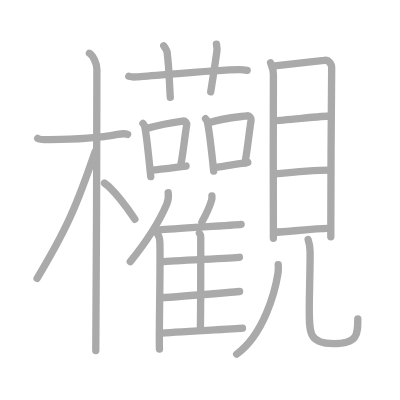
t = 0.00 s
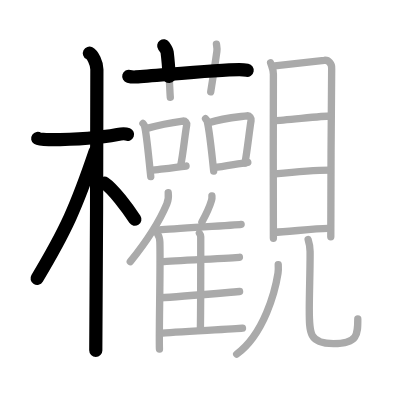
t = 5.60 s
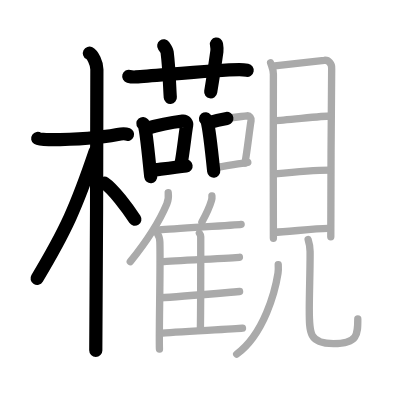
t = 11.20 s
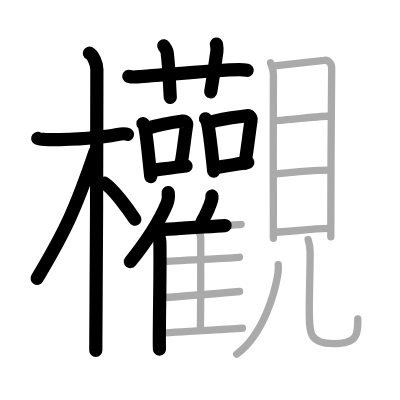
t = 16.80 s
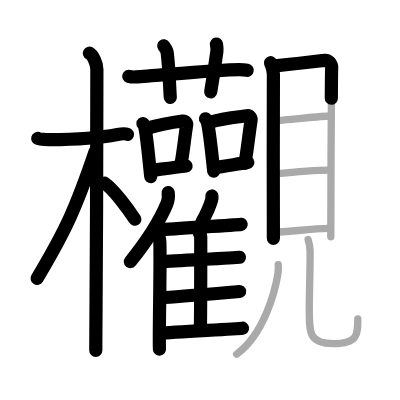
t = 22.40 s
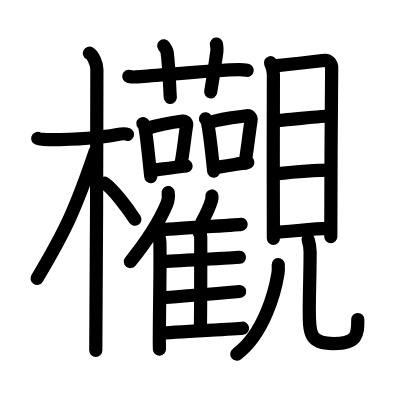
t = 28.00 s

The animated SVG that drew these frames (rendered in a browser with its animation timeline set to each time). Animation: 28 SMIL elements (animate=28); one cycle of 28.00 s.

<?xml version="1.0" standalone="no"?>
<!DOCTYPE svg PUBLIC "-//W3C//DTD SVG 1.1//EN"   "http://www.w3.org/Graphics/SVG/1.1/DTD/svg11.dtd">
<svg width="400px" height="400px"  version="1.1" xmlns="http://www.w3.org/2000/svg">
  <defs>
    <marker id="Triangle" viewBox="0 0 10 10" refX="0" refY="5" markerUnits="strokeWidth" markerWidth="3" style="stroke-opacity:0%;fill:#aaaaaa;" markerHeight="2" orient="auto">
      <path d="M 0 0 L 10 5 L 0 10 z" />
    </marker>
    
    <marker id="Arrow" viewBox="0 0 10 10" refX="5" refY="5" markerUnits="strokeWidth" markerWidth="1.8" style="stroke-opacity:0%;fill:#770000;" markerHeight="2" orient="auto">
      <path d="M 0 4 L 6 4 L 4 1 L 10 5 L 4 9 L 6 6 L 0 6 z" />
        <circle cx="5" cy="5" r="5" />
      </marker>
    
    <marker id="TriangleRed" viewBox="0 0 10 10" refX="0" refY="5" markerUnits="strokeWidth" markerWidth="3" style="stroke-opacity:0%;fill:#CC0000;" markerHeight="2" orient="auto">
      <path d="M 0 0 L 10 5 L 0 10 z" />
    </marker>
    
    <marker id="ArrowRed" viewBox="0 0 10 10" refX="5" refY="5" markerUnits="strokeWidth" markerWidth="1.8" style="stroke-opacity:0%;fill:#CC0000;" markerHeight="2" orient="auto">
      <path d="M 0 4 L 6 4 L 4 1 L 10 5 L 4 9 L 6 6 L 0 6 z" />
        <circle cx="5" cy="5" r="5" />
      </marker>
    
  </defs>
  
  <path style="fill:#ffffff; fill-opacity:100%; fill-rule:evenodd; stroke-width:0;" d="M 0 0 L 400px 0 L 400px 400px L 0 400px L 0 0" />

  <g transform="scale(3.6697247706422 3.6697247706422)">
<path style="fill:none; fill-opacity:0%; fill-rule:evenodd; stroke:#aaaaaa; stroke-opacity:100%; stroke-width: 1.5pt; stroke-linejoin:round; stroke-linecap:round;" d="M10.28 37.72c0.35 0.24 2.38 0.32 3.31 0.31C18.5 38 25.7 37.82 32.04 36.62c0.92-0.17 2.15-0.24 2.73 0"></path>
<path style="fill:none; fill-opacity:0%; fill-rule:evenodd; stroke:#aaaaaa; stroke-opacity:100%; stroke-width: 1.5pt; stroke-linejoin:round; stroke-linecap:round;" d="M24.36 14.5c0.91 0.47 2.04 2.75 2.04 4.42c0 0.95-0.12 70.75-0.3 76.58"></path>
<path style="fill:none; fill-opacity:0%; fill-rule:evenodd; stroke:#aaaaaa; stroke-opacity:100%; stroke-width: 1.5pt; stroke-linejoin:round; stroke-linecap:round;" d="M25.94 41.28c-5.1 15.04-7.94 21.4-15.83 34.56"></path>
<path style="fill:none; fill-opacity:0%; fill-rule:evenodd; stroke:#aaaaaa; stroke-opacity:100%; stroke-width: 1.5pt; stroke-linejoin:round; stroke-linecap:round;" d="M28.47 49.9c2.37 1.59 6.28 6.76 8.28 9.85"></path>
<path style="fill:none; fill-opacity:0%; fill-rule:evenodd; stroke:#aaaaaa; stroke-opacity:100%; stroke-width: 1.5pt; stroke-linejoin:round; stroke-linecap:round;" d="M35.09 20.8c0.6 0.17 1.3 0.21 1.91 0.17c5.54-0.32 21.85-1.96 28.24-1.98c1 0 1.61 0.08 2.11 0.17"></path>
<path style="fill:none; fill-opacity:0%; fill-rule:evenodd; stroke:#aaaaaa; stroke-opacity:100%; stroke-width: 1.5pt; stroke-linejoin:round; stroke-linecap:round;" d="M44.62 12.48c0.64 0.89 0.85 1.17 0.92 1.72c0.64 5.15 0.69 10.46 0.87 12.33"></path>
<path style="fill:none; fill-opacity:0%; fill-rule:evenodd; stroke:#aaaaaa; stroke-opacity:100%; stroke-width: 1.5pt; stroke-linejoin:round; stroke-linecap:round;" d="M58.98 12.02c0.1 0.66 0.23 1.14 0.12 1.95c-0.66 4.73-0.96 6.6-1.68 11.05"></path>
<path style="fill:none; fill-opacity:0%; fill-rule:evenodd; stroke:#aaaaaa; stroke-opacity:100%; stroke-width: 1.5pt; stroke-linejoin:round; stroke-linecap:round;" d="M38.95 33.65c0.17 0.2 0.35 0.36 0.42 0.61c0.59 1.96 1.31 10.35 1.71 13.86"></path>
<path style="fill:none; fill-opacity:0%; fill-rule:evenodd; stroke:#aaaaaa; stroke-opacity:100%; stroke-width: 1.5pt; stroke-linejoin:round; stroke-linecap:round;" d="M40.02 34.98c3.5-1.02 7.77-1.73 9.78-1.99c0.73-0.09 1.17 0.56 1.07 1.11c-0.43 2.28-0.94 7.63-1.59 10.79"></path>
<path style="fill:none; fill-opacity:0%; fill-rule:evenodd; stroke:#aaaaaa; stroke-opacity:100%; stroke-width: 1.5pt; stroke-linejoin:round; stroke-linecap:round;" d="M41.17 46.41c2.36-0.29 6.29-0.71 9.53-1.16"></path>
<path style="fill:none; fill-opacity:0%; fill-rule:evenodd; stroke:#aaaaaa; stroke-opacity:100%; stroke-width: 1.5pt; stroke-linejoin:round; stroke-linecap:round;" d="M56.01 32.36c0.18 0.23 0.36 0.42 0.44 0.71c0.62 2.27 1.36 9.48 1.78 13.56"></path>
<path style="fill:none; fill-opacity:0%; fill-rule:evenodd; stroke:#aaaaaa; stroke-opacity:100%; stroke-width: 1.5pt; stroke-linejoin:round; stroke-linecap:round;" d="M57.12 33.37c3.65-1.18 8.09-1.52 10.18-1.82c0.76-0.11 1.22 0.65 1.11 1.29c-0.45 2.65-0.98 7.95-1.66 11.62"></path>
<path style="fill:none; fill-opacity:0%; fill-rule:evenodd; stroke:#aaaaaa; stroke-opacity:100%; stroke-width: 1.5pt; stroke-linejoin:round; stroke-linecap:round;" d="M58.32 45.69c2.45-0.34 5.84-0.92 9.21-1.44"></path>
<path style="fill:none; fill-opacity:0%; fill-rule:evenodd; stroke:#aaaaaa; stroke-opacity:100%; stroke-width: 1.5pt; stroke-linejoin:round; stroke-linecap:round;" d="M45.84 52.48c0.11 0.98-0.03 2.25-0.37 3.07c-2.19 5.21-4.96 9.56-9.97 15.75"></path>
<path style="fill:none; fill-opacity:0%; fill-rule:evenodd; stroke:#aaaaaa; stroke-opacity:100%; stroke-width: 1.5pt; stroke-linejoin:round; stroke-linecap:round;" d="M42.91 63.71c0.35 0.48 0.62 1.51 0.65 2.22c0.21 6.38-0.29 25.87-0.11 29.2"></path>
<path style="fill:none; fill-opacity:0%; fill-rule:evenodd; stroke:#aaaaaa; stroke-opacity:100%; stroke-width: 1.5pt; stroke-linejoin:round; stroke-linecap:round;" d="M57.75 53.4c0.03 0.37-0.01 0.86-0.1 1.17c-0.58 2-1.31 3.53-2.63 5.94"></path>
<path style="fill:none; fill-opacity:0%; fill-rule:evenodd; stroke:#aaaaaa; stroke-opacity:100%; stroke-width: 1.5pt; stroke-linejoin:round; stroke-linecap:round;" d="M43.45 62.66c4.1-0.39 20.5-1.29 22.26-1.53"></path>
<path style="fill:none; fill-opacity:0%; fill-rule:evenodd; stroke:#aaaaaa; stroke-opacity:100%; stroke-width: 1.5pt; stroke-linejoin:round; stroke-linecap:round;" d="M54.34 63.55c0.2 0.25 0.36 0.58 0.36 0.98c0 4.13 0.02 18.93-0.1 25.43"></path>
<path style="fill:none; fill-opacity:0%; fill-rule:evenodd; stroke:#aaaaaa; stroke-opacity:100%; stroke-width: 1.5pt; stroke-linejoin:round; stroke-linecap:round;" d="M44 71.34c3.87-0.3 19.58-1.04 21.24-1.23"></path>
<path style="fill:none; fill-opacity:0%; fill-rule:evenodd; stroke:#aaaaaa; stroke-opacity:100%; stroke-width: 1.5pt; stroke-linejoin:round; stroke-linecap:round;" d="M43.87 81.13c4.08-0.21 19.66-1.55 21.42-1.69"></path>
<path style="fill:none; fill-opacity:0%; fill-rule:evenodd; stroke:#aaaaaa; stroke-opacity:100%; stroke-width: 1.5pt; stroke-linejoin:round; stroke-linecap:round;" d="M43.53 90.83c4.1-0.39 20.78-1.17 22.55-1.4"></path>
<path style="fill:none; fill-opacity:0%; fill-rule:evenodd; stroke:#aaaaaa; stroke-opacity:100%; stroke-width: 1.5pt; stroke-linejoin:round; stroke-linecap:round;" d="M73.73 17.09c0.31 1.02 0.77 1.79 0.77 3.15c0 1.37-0.1 43.34 0 44.71"></path>
<path style="fill:none; fill-opacity:0%; fill-rule:evenodd; stroke:#aaaaaa; stroke-opacity:100%; stroke-width: 1.5pt; stroke-linejoin:round; stroke-linecap:round;" d="M74.86 17.96c1.58-0.17 12.04-1.31 13.48-1.51c1.2-0.17 2.14 0.95 2.04 2.21c-0.13 1.6-0.24 44.86-0.24 45.88"></path>
<path style="fill:none; fill-opacity:0%; fill-rule:evenodd; stroke:#aaaaaa; stroke-opacity:100%; stroke-width: 1.5pt; stroke-linejoin:round; stroke-linecap:round;" d="M74.83 32.87c2.26 0 12.75-1.26 15.28-1.26"></path>
<path style="fill:none; fill-opacity:0%; fill-rule:evenodd; stroke:#aaaaaa; stroke-opacity:100%; stroke-width: 1.5pt; stroke-linejoin:round; stroke-linecap:round;" d="M74.96 47.38c4.58-0.49 10.91-1.04 14.97-1.04"></path>
<path style="fill:none; fill-opacity:0%; fill-rule:evenodd; stroke:#aaaaaa; stroke-opacity:100%; stroke-width: 1.5pt; stroke-linejoin:round; stroke-linecap:round;" d="M74.74 63.28c3.14 0 10.54-1.04 14.6-1.04"></path>
<path style="fill:none; fill-opacity:0%; fill-rule:evenodd; stroke:#aaaaaa; stroke-opacity:100%; stroke-width: 1.5pt; stroke-linejoin:round; stroke-linecap:round;" d="M75.82 72.12c0.03 0.58 0.07 1.48-0.06 2.31C74.99 79.29 72 91 64.5 96.51"></path>
<path style="fill:none; fill-opacity:0%; fill-rule:evenodd; stroke:#aaaaaa; stroke-opacity:100%; stroke-width: 1.5pt; stroke-linejoin:round; stroke-linecap:round;" d="M83.97 65.29c0.29 0.88 0.51 1.91 0.53 3.26c0.05 3.56-0.22 11.44-0.22 15.64c0 6.56-0.07 9.43 6.58 9.43c6.64 0 6.64-2.48 6.64-6.72"></path>

<path style="fill:none; fill-opacity:0%; fill-rule:evenodd; stroke:#000000; stroke-opacity:100%; stroke-width: 2.7pt; stroke-linejoin:round; stroke-linecap:round;" d="M10.28 37.72c0.35 0.24 2.38 0.32 3.31 0.31C18.5 38 25.7 37.82 32.04 36.62c0.92-0.17 2.15-0.24 2.73 0" pathLength="100" stroke-dashoffset="100" stroke-dasharray="100 105"><animate id="dashAnim1" attributeName="stroke-dashoffset" from="100" to="0" dur="1s" calcMode="linear" fill="freeze"/></path>
<path style="fill:none; fill-opacity:0%; fill-rule:evenodd; stroke:#000000; stroke-opacity:100%; stroke-width: 2.7pt; stroke-linejoin:round; stroke-linecap:round;" d="M24.36 14.5c0.91 0.47 2.04 2.75 2.04 4.42c0 0.95-0.12 70.75-0.3 76.58" pathLength="100" stroke-dashoffset="100" stroke-dasharray="100 105"><animate id="dashAnim2" attributeName="stroke-dashoffset" from="100" to="0" dur="1s" calcMode="linear" begin="dashAnim1.end" fill="freeze"/></path>
<path style="fill:none; fill-opacity:0%; fill-rule:evenodd; stroke:#000000; stroke-opacity:100%; stroke-width: 2.7pt; stroke-linejoin:round; stroke-linecap:round;" d="M25.94 41.28c-5.1 15.04-7.94 21.4-15.83 34.56" pathLength="100" stroke-dashoffset="100" stroke-dasharray="100 105"><animate id="dashAnim3" attributeName="stroke-dashoffset" from="100" to="0" dur="1s" calcMode="linear" begin="dashAnim2.end" fill="freeze"/></path>
<path style="fill:none; fill-opacity:0%; fill-rule:evenodd; stroke:#000000; stroke-opacity:100%; stroke-width: 2.7pt; stroke-linejoin:round; stroke-linecap:round;" d="M28.47 49.9c2.37 1.59 6.28 6.76 8.28 9.85" pathLength="100" stroke-dashoffset="100" stroke-dasharray="100 105"><animate id="dashAnim4" attributeName="stroke-dashoffset" from="100" to="0" dur="1s" calcMode="linear" begin="dashAnim3.end" fill="freeze"/></path>
<path style="fill:none; fill-opacity:0%; fill-rule:evenodd; stroke:#000000; stroke-opacity:100%; stroke-width: 2.7pt; stroke-linejoin:round; stroke-linecap:round;" d="M35.09 20.8c0.6 0.17 1.3 0.21 1.91 0.17c5.54-0.32 21.85-1.96 28.24-1.98c1 0 1.61 0.08 2.11 0.17" pathLength="100" stroke-dashoffset="100" stroke-dasharray="100 105"><animate id="dashAnim5" attributeName="stroke-dashoffset" from="100" to="0" dur="1s" calcMode="linear" begin="dashAnim4.end" fill="freeze"/></path>
<path style="fill:none; fill-opacity:0%; fill-rule:evenodd; stroke:#000000; stroke-opacity:100%; stroke-width: 2.7pt; stroke-linejoin:round; stroke-linecap:round;" d="M44.62 12.48c0.64 0.89 0.85 1.17 0.92 1.72c0.64 5.15 0.69 10.46 0.87 12.33" pathLength="100" stroke-dashoffset="100" stroke-dasharray="100 105"><animate id="dashAnim6" attributeName="stroke-dashoffset" from="100" to="0" dur="1s" calcMode="linear" begin="dashAnim5.end" fill="freeze"/></path>
<path style="fill:none; fill-opacity:0%; fill-rule:evenodd; stroke:#000000; stroke-opacity:100%; stroke-width: 2.7pt; stroke-linejoin:round; stroke-linecap:round;" d="M58.98 12.02c0.1 0.66 0.23 1.14 0.12 1.95c-0.66 4.73-0.96 6.6-1.68 11.05" pathLength="100" stroke-dashoffset="100" stroke-dasharray="100 105"><animate id="dashAnim7" attributeName="stroke-dashoffset" from="100" to="0" dur="1s" calcMode="linear" begin="dashAnim6.end" fill="freeze"/></path>
<path style="fill:none; fill-opacity:0%; fill-rule:evenodd; stroke:#000000; stroke-opacity:100%; stroke-width: 2.7pt; stroke-linejoin:round; stroke-linecap:round;" d="M38.95 33.65c0.17 0.2 0.35 0.36 0.42 0.61c0.59 1.96 1.31 10.35 1.71 13.86" pathLength="100" stroke-dashoffset="100" stroke-dasharray="100 105"><animate id="dashAnim8" attributeName="stroke-dashoffset" from="100" to="0" dur="1s" calcMode="linear" begin="dashAnim7.end" fill="freeze"/></path>
<path style="fill:none; fill-opacity:0%; fill-rule:evenodd; stroke:#000000; stroke-opacity:100%; stroke-width: 2.7pt; stroke-linejoin:round; stroke-linecap:round;" d="M40.02 34.98c3.5-1.02 7.77-1.73 9.78-1.99c0.73-0.09 1.17 0.56 1.07 1.11c-0.43 2.28-0.94 7.63-1.59 10.79" pathLength="100" stroke-dashoffset="100" stroke-dasharray="100 105"><animate id="dashAnim9" attributeName="stroke-dashoffset" from="100" to="0" dur="1s" calcMode="linear" begin="dashAnim8.end" fill="freeze"/></path>
<path style="fill:none; fill-opacity:0%; fill-rule:evenodd; stroke:#000000; stroke-opacity:100%; stroke-width: 2.7pt; stroke-linejoin:round; stroke-linecap:round;" d="M41.17 46.41c2.36-0.29 6.29-0.71 9.53-1.16" pathLength="100" stroke-dashoffset="100" stroke-dasharray="100 105"><animate id="dashAnim10" attributeName="stroke-dashoffset" from="100" to="0" dur="1s" calcMode="linear" begin="dashAnim9.end" fill="freeze"/></path>
<path style="fill:none; fill-opacity:0%; fill-rule:evenodd; stroke:#000000; stroke-opacity:100%; stroke-width: 2.7pt; stroke-linejoin:round; stroke-linecap:round;" d="M56.01 32.36c0.18 0.23 0.36 0.42 0.44 0.71c0.62 2.27 1.36 9.48 1.78 13.56" pathLength="100" stroke-dashoffset="100" stroke-dasharray="100 105"><animate id="dashAnim11" attributeName="stroke-dashoffset" from="100" to="0" dur="1s" calcMode="linear" begin="dashAnim10.end" fill="freeze"/></path>
<path style="fill:none; fill-opacity:0%; fill-rule:evenodd; stroke:#000000; stroke-opacity:100%; stroke-width: 2.7pt; stroke-linejoin:round; stroke-linecap:round;" d="M57.12 33.37c3.65-1.18 8.09-1.52 10.18-1.82c0.76-0.11 1.22 0.65 1.11 1.29c-0.45 2.65-0.98 7.95-1.66 11.62" pathLength="100" stroke-dashoffset="100" stroke-dasharray="100 105"><animate id="dashAnim12" attributeName="stroke-dashoffset" from="100" to="0" dur="1s" calcMode="linear" begin="dashAnim11.end" fill="freeze"/></path>
<path style="fill:none; fill-opacity:0%; fill-rule:evenodd; stroke:#000000; stroke-opacity:100%; stroke-width: 2.7pt; stroke-linejoin:round; stroke-linecap:round;" d="M58.32 45.69c2.45-0.34 5.84-0.92 9.21-1.44" pathLength="100" stroke-dashoffset="100" stroke-dasharray="100 105"><animate id="dashAnim13" attributeName="stroke-dashoffset" from="100" to="0" dur="1s" calcMode="linear" begin="dashAnim12.end" fill="freeze"/></path>
<path style="fill:none; fill-opacity:0%; fill-rule:evenodd; stroke:#000000; stroke-opacity:100%; stroke-width: 2.7pt; stroke-linejoin:round; stroke-linecap:round;" d="M45.84 52.48c0.11 0.98-0.03 2.25-0.37 3.07c-2.19 5.21-4.96 9.56-9.97 15.75" pathLength="100" stroke-dashoffset="100" stroke-dasharray="100 105"><animate id="dashAnim14" attributeName="stroke-dashoffset" from="100" to="0" dur="1s" calcMode="linear" begin="dashAnim13.end" fill="freeze"/></path>
<path style="fill:none; fill-opacity:0%; fill-rule:evenodd; stroke:#000000; stroke-opacity:100%; stroke-width: 2.7pt; stroke-linejoin:round; stroke-linecap:round;" d="M42.91 63.71c0.35 0.48 0.62 1.51 0.65 2.22c0.21 6.38-0.29 25.87-0.11 29.2" pathLength="100" stroke-dashoffset="100" stroke-dasharray="100 105"><animate id="dashAnim15" attributeName="stroke-dashoffset" from="100" to="0" dur="1s" calcMode="linear" begin="dashAnim14.end" fill="freeze"/></path>
<path style="fill:none; fill-opacity:0%; fill-rule:evenodd; stroke:#000000; stroke-opacity:100%; stroke-width: 2.7pt; stroke-linejoin:round; stroke-linecap:round;" d="M57.75 53.4c0.03 0.37-0.01 0.86-0.1 1.17c-0.58 2-1.31 3.53-2.63 5.94" pathLength="100" stroke-dashoffset="100" stroke-dasharray="100 105"><animate id="dashAnim16" attributeName="stroke-dashoffset" from="100" to="0" dur="1s" calcMode="linear" begin="dashAnim15.end" fill="freeze"/></path>
<path style="fill:none; fill-opacity:0%; fill-rule:evenodd; stroke:#000000; stroke-opacity:100%; stroke-width: 2.7pt; stroke-linejoin:round; stroke-linecap:round;" d="M43.45 62.66c4.1-0.39 20.5-1.29 22.26-1.53" pathLength="100" stroke-dashoffset="100" stroke-dasharray="100 105"><animate id="dashAnim17" attributeName="stroke-dashoffset" from="100" to="0" dur="1s" calcMode="linear" begin="dashAnim16.end" fill="freeze"/></path>
<path style="fill:none; fill-opacity:0%; fill-rule:evenodd; stroke:#000000; stroke-opacity:100%; stroke-width: 2.7pt; stroke-linejoin:round; stroke-linecap:round;" d="M54.34 63.55c0.2 0.25 0.36 0.58 0.36 0.98c0 4.13 0.02 18.93-0.1 25.43" pathLength="100" stroke-dashoffset="100" stroke-dasharray="100 105"><animate id="dashAnim18" attributeName="stroke-dashoffset" from="100" to="0" dur="1s" calcMode="linear" begin="dashAnim17.end" fill="freeze"/></path>
<path style="fill:none; fill-opacity:0%; fill-rule:evenodd; stroke:#000000; stroke-opacity:100%; stroke-width: 2.7pt; stroke-linejoin:round; stroke-linecap:round;" d="M44 71.34c3.87-0.3 19.58-1.04 21.24-1.23" pathLength="100" stroke-dashoffset="100" stroke-dasharray="100 105"><animate id="dashAnim19" attributeName="stroke-dashoffset" from="100" to="0" dur="1s" calcMode="linear" begin="dashAnim18.end" fill="freeze"/></path>
<path style="fill:none; fill-opacity:0%; fill-rule:evenodd; stroke:#000000; stroke-opacity:100%; stroke-width: 2.7pt; stroke-linejoin:round; stroke-linecap:round;" d="M43.87 81.13c4.08-0.21 19.66-1.55 21.42-1.69" pathLength="100" stroke-dashoffset="100" stroke-dasharray="100 105"><animate id="dashAnim20" attributeName="stroke-dashoffset" from="100" to="0" dur="1s" calcMode="linear" begin="dashAnim19.end" fill="freeze"/></path>
<path style="fill:none; fill-opacity:0%; fill-rule:evenodd; stroke:#000000; stroke-opacity:100%; stroke-width: 2.7pt; stroke-linejoin:round; stroke-linecap:round;" d="M43.53 90.83c4.1-0.39 20.78-1.17 22.55-1.4" pathLength="100" stroke-dashoffset="100" stroke-dasharray="100 105"><animate id="dashAnim21" attributeName="stroke-dashoffset" from="100" to="0" dur="1s" calcMode="linear" begin="dashAnim20.end" fill="freeze"/></path>
<path style="fill:none; fill-opacity:0%; fill-rule:evenodd; stroke:#000000; stroke-opacity:100%; stroke-width: 2.7pt; stroke-linejoin:round; stroke-linecap:round;" d="M73.73 17.09c0.31 1.02 0.77 1.79 0.77 3.15c0 1.37-0.1 43.34 0 44.71" pathLength="100" stroke-dashoffset="100" stroke-dasharray="100 105"><animate id="dashAnim22" attributeName="stroke-dashoffset" from="100" to="0" dur="1s" calcMode="linear" begin="dashAnim21.end" fill="freeze"/></path>
<path style="fill:none; fill-opacity:0%; fill-rule:evenodd; stroke:#000000; stroke-opacity:100%; stroke-width: 2.7pt; stroke-linejoin:round; stroke-linecap:round;" d="M74.86 17.96c1.58-0.17 12.04-1.31 13.48-1.51c1.2-0.17 2.14 0.95 2.04 2.21c-0.13 1.6-0.24 44.86-0.24 45.88" pathLength="100" stroke-dashoffset="100" stroke-dasharray="100 105"><animate id="dashAnim23" attributeName="stroke-dashoffset" from="100" to="0" dur="1s" calcMode="linear" begin="dashAnim22.end" fill="freeze"/></path>
<path style="fill:none; fill-opacity:0%; fill-rule:evenodd; stroke:#000000; stroke-opacity:100%; stroke-width: 2.7pt; stroke-linejoin:round; stroke-linecap:round;" d="M74.83 32.87c2.26 0 12.75-1.26 15.28-1.26" pathLength="100" stroke-dashoffset="100" stroke-dasharray="100 105"><animate id="dashAnim24" attributeName="stroke-dashoffset" from="100" to="0" dur="1s" calcMode="linear" begin="dashAnim23.end" fill="freeze"/></path>
<path style="fill:none; fill-opacity:0%; fill-rule:evenodd; stroke:#000000; stroke-opacity:100%; stroke-width: 2.7pt; stroke-linejoin:round; stroke-linecap:round;" d="M74.96 47.38c4.58-0.49 10.91-1.04 14.97-1.04" pathLength="100" stroke-dashoffset="100" stroke-dasharray="100 105"><animate id="dashAnim25" attributeName="stroke-dashoffset" from="100" to="0" dur="1s" calcMode="linear" begin="dashAnim24.end" fill="freeze"/></path>
<path style="fill:none; fill-opacity:0%; fill-rule:evenodd; stroke:#000000; stroke-opacity:100%; stroke-width: 2.7pt; stroke-linejoin:round; stroke-linecap:round;" d="M74.74 63.28c3.14 0 10.54-1.04 14.6-1.04" pathLength="100" stroke-dashoffset="100" stroke-dasharray="100 105"><animate id="dashAnim26" attributeName="stroke-dashoffset" from="100" to="0" dur="1s" calcMode="linear" begin="dashAnim25.end" fill="freeze"/></path>
<path style="fill:none; fill-opacity:0%; fill-rule:evenodd; stroke:#000000; stroke-opacity:100%; stroke-width: 2.7pt; stroke-linejoin:round; stroke-linecap:round;" d="M75.82 72.12c0.03 0.58 0.07 1.48-0.06 2.31C74.99 79.29 72 91 64.5 96.51" pathLength="100" stroke-dashoffset="100" stroke-dasharray="100 105"><animate id="dashAnim27" attributeName="stroke-dashoffset" from="100" to="0" dur="1s" calcMode="linear" begin="dashAnim26.end" fill="freeze"/></path>
<path style="fill:none; fill-opacity:0%; fill-rule:evenodd; stroke:#000000; stroke-opacity:100%; stroke-width: 2.7pt; stroke-linejoin:round; stroke-linecap:round;" d="M83.97 65.29c0.29 0.88 0.51 1.91 0.53 3.26c0.05 3.56-0.22 11.44-0.22 15.64c0 6.56-0.07 9.43 6.58 9.43c6.64 0 6.64-2.48 6.64-6.72" pathLength="100" stroke-dashoffset="100" stroke-dasharray="100 105"><animate id="dashAnim28" attributeName="stroke-dashoffset" from="100" to="0" dur="1s" calcMode="linear" begin="dashAnim27.end" fill="freeze"/></path>

</g>

</svg>  
          
